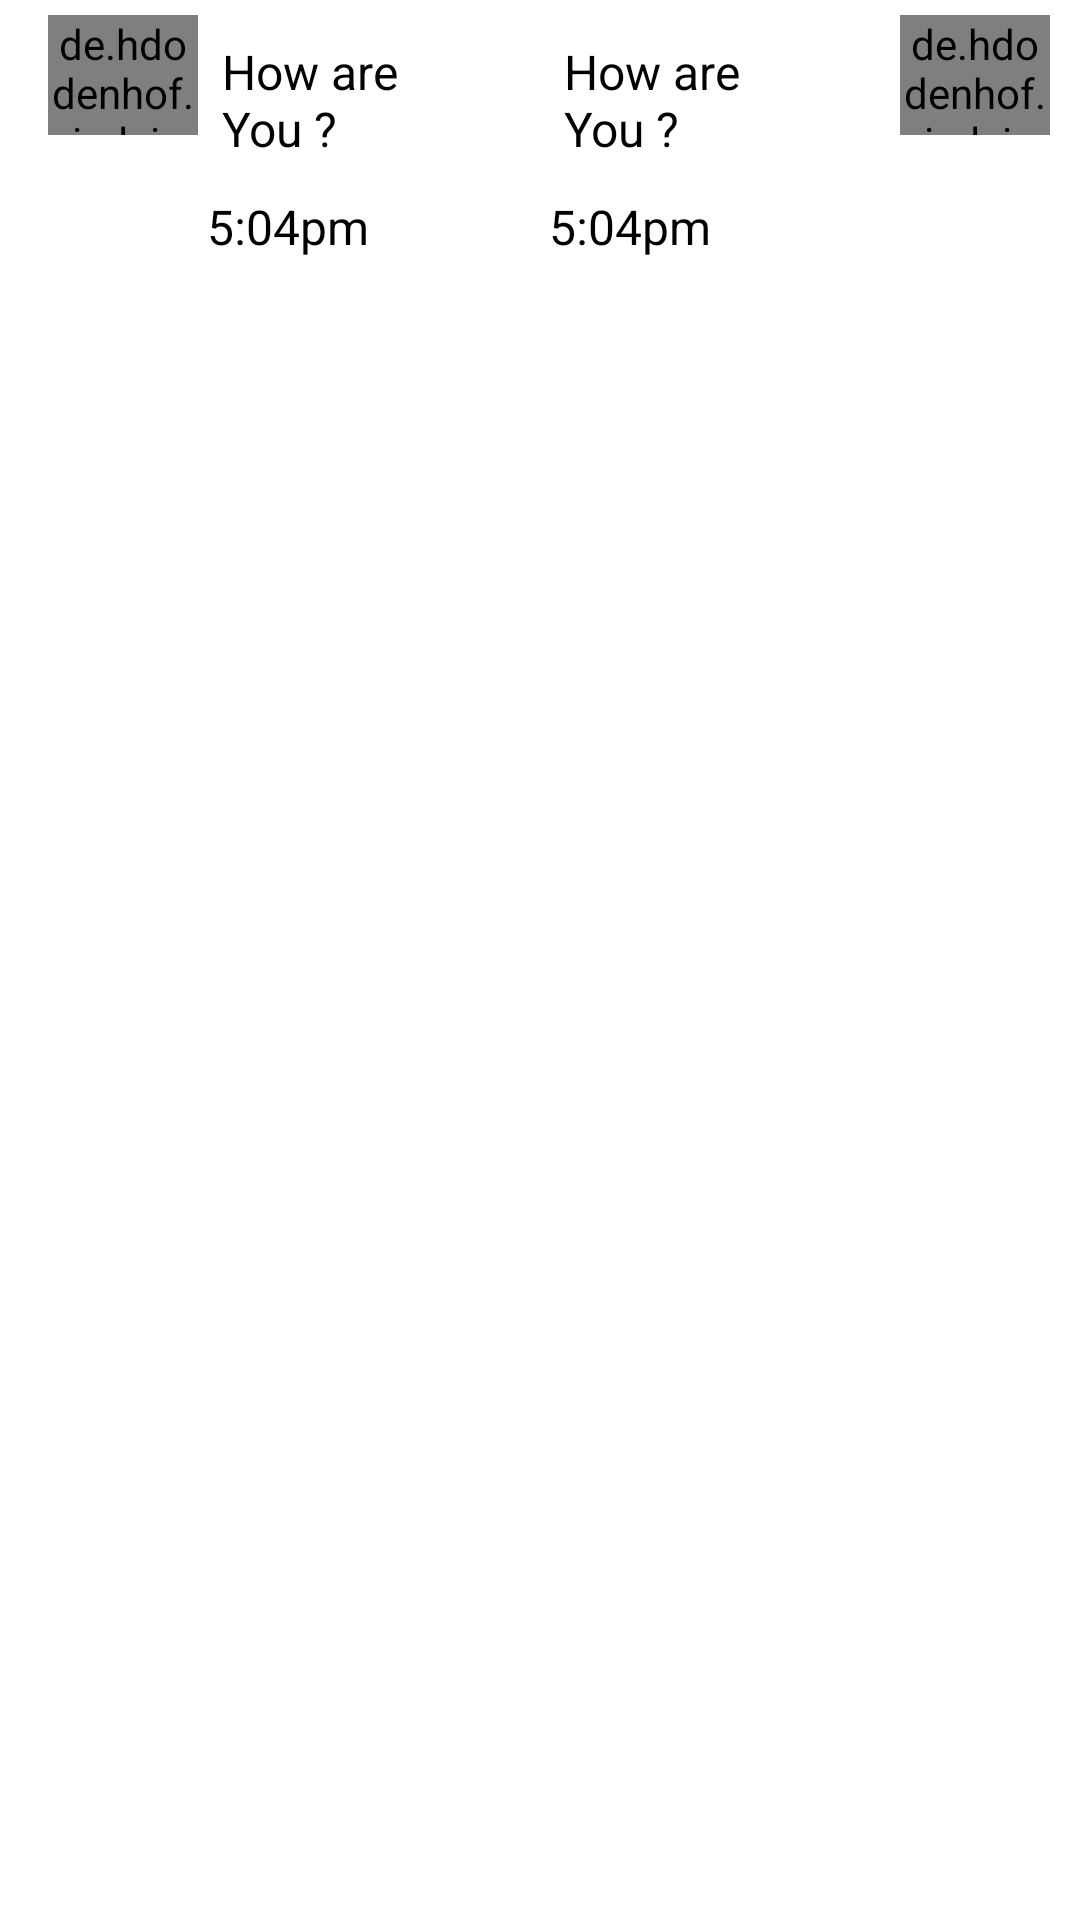

Reconstruct the res/layout file that produces this screen, plus the resources it refers to.
<!-- AndroidManifest.xml: application theme Theme.M -->
<!-- res/layout/chat_recycler_layout.xml -->
<?xml version="1.0" encoding="utf-8"?>
<LinearLayout xmlns:android="http://schemas.android.com/apk/res/android"
    android:layout_width="match_parent"
    android:layout_height="wrap_content"
    xmlns:app="http://schemas.android.com/apk/res-auto"
    android:orientation="horizontal">

    <RelativeLayout
        android:layout_width="match_parent"
        android:layout_height="wrap_content"
        android:layout_marginTop="5dp"
        android:orientation="horizontal"
        android:layout_weight="1"
         android:id="@+id/reciver_layout"
        android:gravity="center_vertical">

        <de.hdodenhof.circleimageview.CircleImageView
            android:id="@+id/reciver_image"
            android:layout_width="50dp"
            android:layout_height="40dp"
            android:layout_marginStart="16dp"
            android:layout_marginLeft="10dp"
            android:layout_marginRight="5dp"
            android:layout_marginBottom="16dp"
            android:src="@drawable/man"
            app:civ_border_color="@color/button_color"
            app:civ_border_width="0dp" />

        <LinearLayout
            android:layout_width="wrap_content"
            android:layout_height="wrap_content"
            android:layout_toEndOf="@+id/reciver_image"
            android:background="@drawable/chat_background"
            android:gravity="center_vertical"
            android:orientation="vertical">

            <TextView
                android:id="@+id/reciver_message"
                android:layout_width="wrap_content"
                android:layout_height="wrap_content"
                android:background="@drawable/chat_background"
                android:padding="8dp"
                android:text="How are You ?"
                android:textColor="@color/black"
                android:textSize="16sp" />

            <TextView
                android:id="@+id/reciver_time"
                android:layout_width="wrap_content"
                android:layout_height="wrap_content"
                android:layout_centerVertical="true"
                android:layout_marginLeft="8dp"
                android:drawablePadding="8dp"
                android:text="5:04pm"
                android:layout_margin="3dp"
                android:textColor="@color/black"
                android:textSize="16sp" />
        </LinearLayout>
</RelativeLayout>
        <RelativeLayout
            android:layout_width="match_parent"
            android:layout_height="wrap_content"
            android:layout_marginTop="5dp"
            android:layout_weight="1"
            android:id="@+id/sender_layout"
            android:orientation="horizontal"
            android:gravity="center_vertical">
            <LinearLayout
                android:layout_width="wrap_content"
                android:layout_height="wrap_content"
                android:layout_toStartOf="@+id/sender_image"
                android:orientation="vertical"
                android:gravity="center_vertical"
                android:background="@drawable/chat_background">
                <TextView
                    android:layout_width="wrap_content"
                    android:layout_height="wrap_content"
                    android:padding="8dp"
                    android:text="How are You ?"
                    android:textColor="@color/black"
                    android:textSize="16sp"
                    android:id="@+id/sender_message"
                    android:background="@drawable/chat_background"/>
                <TextView
                    android:layout_marginLeft="8dp"
                    android:layout_width="wrap_content"
                    android:layout_height="wrap_content"
                    android:drawablePadding="8dp"
                    android:text="5:04pm"
                    android:layout_margin="3dp"
                    android:id="@+id/sender_time"
                    android:textColor="@color/black"
                    android:textSize="16sp"
                    android:layout_centerVertical="true"/>
            </LinearLayout>

            <de.hdodenhof.circleimageview.CircleImageView
                android:id="@+id/sender_image"
                android:layout_width="50dp"
                android:layout_height="40dp"
                android:layout_alignParentEnd="true"
                android:layout_marginLeft="5dp"
                android:layout_marginRight="10dp"
                android:src="@drawable/man"
                app:civ_border_color="@color/button_color"
                app:civ_border_width="0dp" />
        </RelativeLayout>
    </LinearLayout>
<!-- resources referenced by this layout -->
<resources>
  <color name="black">#FF000000</color>
  <color name="button_color">#8C9F7A</color>
  <style name="Theme.M" parent="Theme.MaterialComponents.DayNight.NoActionBar">
          
          <item name="colorPrimary">@color/purple_500</item>
          <item name="colorPrimaryVariant">@color/purple_700</item>
          <item name="colorOnPrimary">@color/white</item>
          
          <item name="colorSecondary">@color/teal_200</item>
          <item name="colorSecondaryVariant">@color/teal_700</item>
          <item name="colorOnSecondary">@color/black</item>
          
          <item name="android:statusBarColor" tools:targetApi="l">?attr/colorPrimaryVariant</item>
          
      </style>
  <color name="purple_500">#FF6200EE</color>
  <color name="purple_700">#FF3700B3</color>
  <color name="white">#FFFFFFFF</color>
  <color name="teal_200">#8C9F7A</color>
  <color name="teal_700">#FF018786</color>
</resources>
